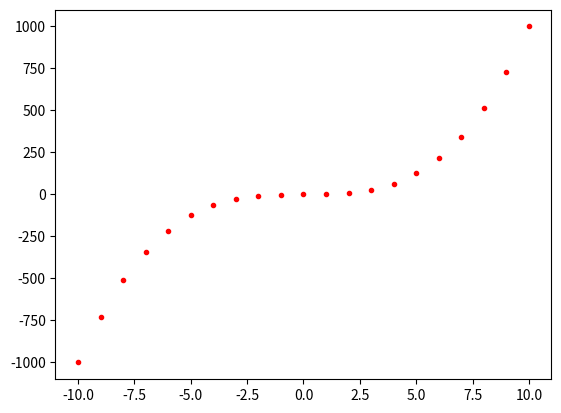

Reproduce this figure in Python.
import numpy as np
import matplotlib.pyplot as plt

x = np.linspace(-10,10,21)
y = x**3
plt.plot(x,y,'r.')
plt.show()